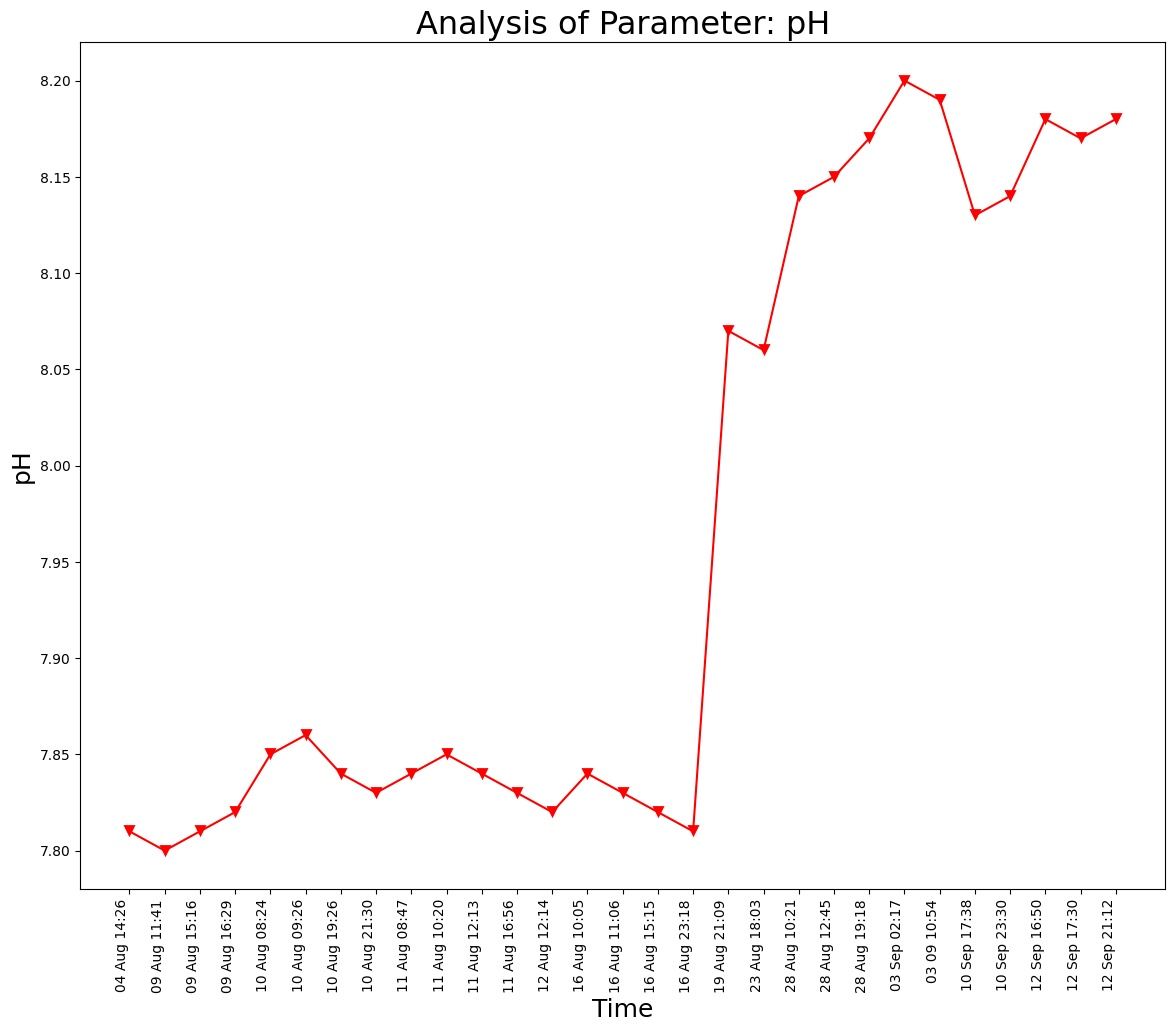

Data behind this chart, as committed beside it:
Unnamed: 0, DateTime, Date, Time, pH
0.0, 04 Aug 14:26, 04 Aug 2021, 14:26:24, 7.81
1.0, 09 Aug 11:41, 09 Aug 2021, 11:41:48, 7.8
2.0, 09 Aug 15:16, 09 Aug 2021, 15:16:19, 7.81
3.0, 09 Aug 16:29, 09 Aug 2021, 16:29:24, 7.82
4.0, 10 Aug 08:24, 10 Aug 2021, 08:24:01, 7.85
5.0, 10 Aug 09:26, 10 Aug 2021, 09:26:56, 7.86
6.0, 10 Aug 19:26, 10 Aug 2021, 19:26:33, 7.84
7.0, 10 Aug 21:30, 10 Aug 2021, 21:30:23, 7.83
8.0, 11 Aug 08:47, 11 Aug 2021, 08:47:06, 7.84
9.0, 11 Aug 10:20, 11 Aug 2021, 10:20:04, 7.85
10.0, 11 Aug 12:13, 11 Aug 2021, 12:13:36, 7.84
11.0, 11 Aug 16:56, 11 Aug 2021, 16:56:21, 7.83
12.0, 12 Aug 12:14, 12 Aug 2021, 12:14:31, 7.82
13.0, 16 Aug 10:05, 16 Aug 2021, 10:05:25, 7.84
14.0, 16 Aug 11:06, 16 Aug 2021, 11:06:03, 7.83
15.0, 16 Aug 15:15, 16 Aug 2021, 15:15:28, 7.82
16.0, 16 Aug 23:18, 16 Aug 2021, 23:18:09, 7.81
17.0, 19 Aug 21:09, 19 Aug 2021, 21:09:25, 8.07
18.0, 23 Aug 18:03, 23 Aug 2021, 18:03:46, 8.06
19.0, 28 Aug 10:21, 28 Aug 2021, 10:21:18, 8.14
20.0, 28 Aug 12:45, 28 Aug 2021, 12:45:39, 8.15
21.0, 28 Aug 19:18, 28 Aug 2021, 19:18:38, 8.17
, 03 Sep 02:17, 03 Sep 2021, 02:17:33, 8.2
, 03 09 10:54, 03 Sep 2021, 10:54:46, 8.19
, 10 Sep 17:38, 10 Sep 2021, 17:38:26, 8.13
, 10 Sep 23:30, 10 Sep 2021, 23:30:16, 8.14
, 12 Sep 16:50, 12 Sep 2021, 16:50:46, 8.18
, 12 Sep 17:30, 12 Sep 2021, 17:30:03, 8.17
, 12 Sep 21:12, 12 Sep 2021, 21:12:54, 8.18
